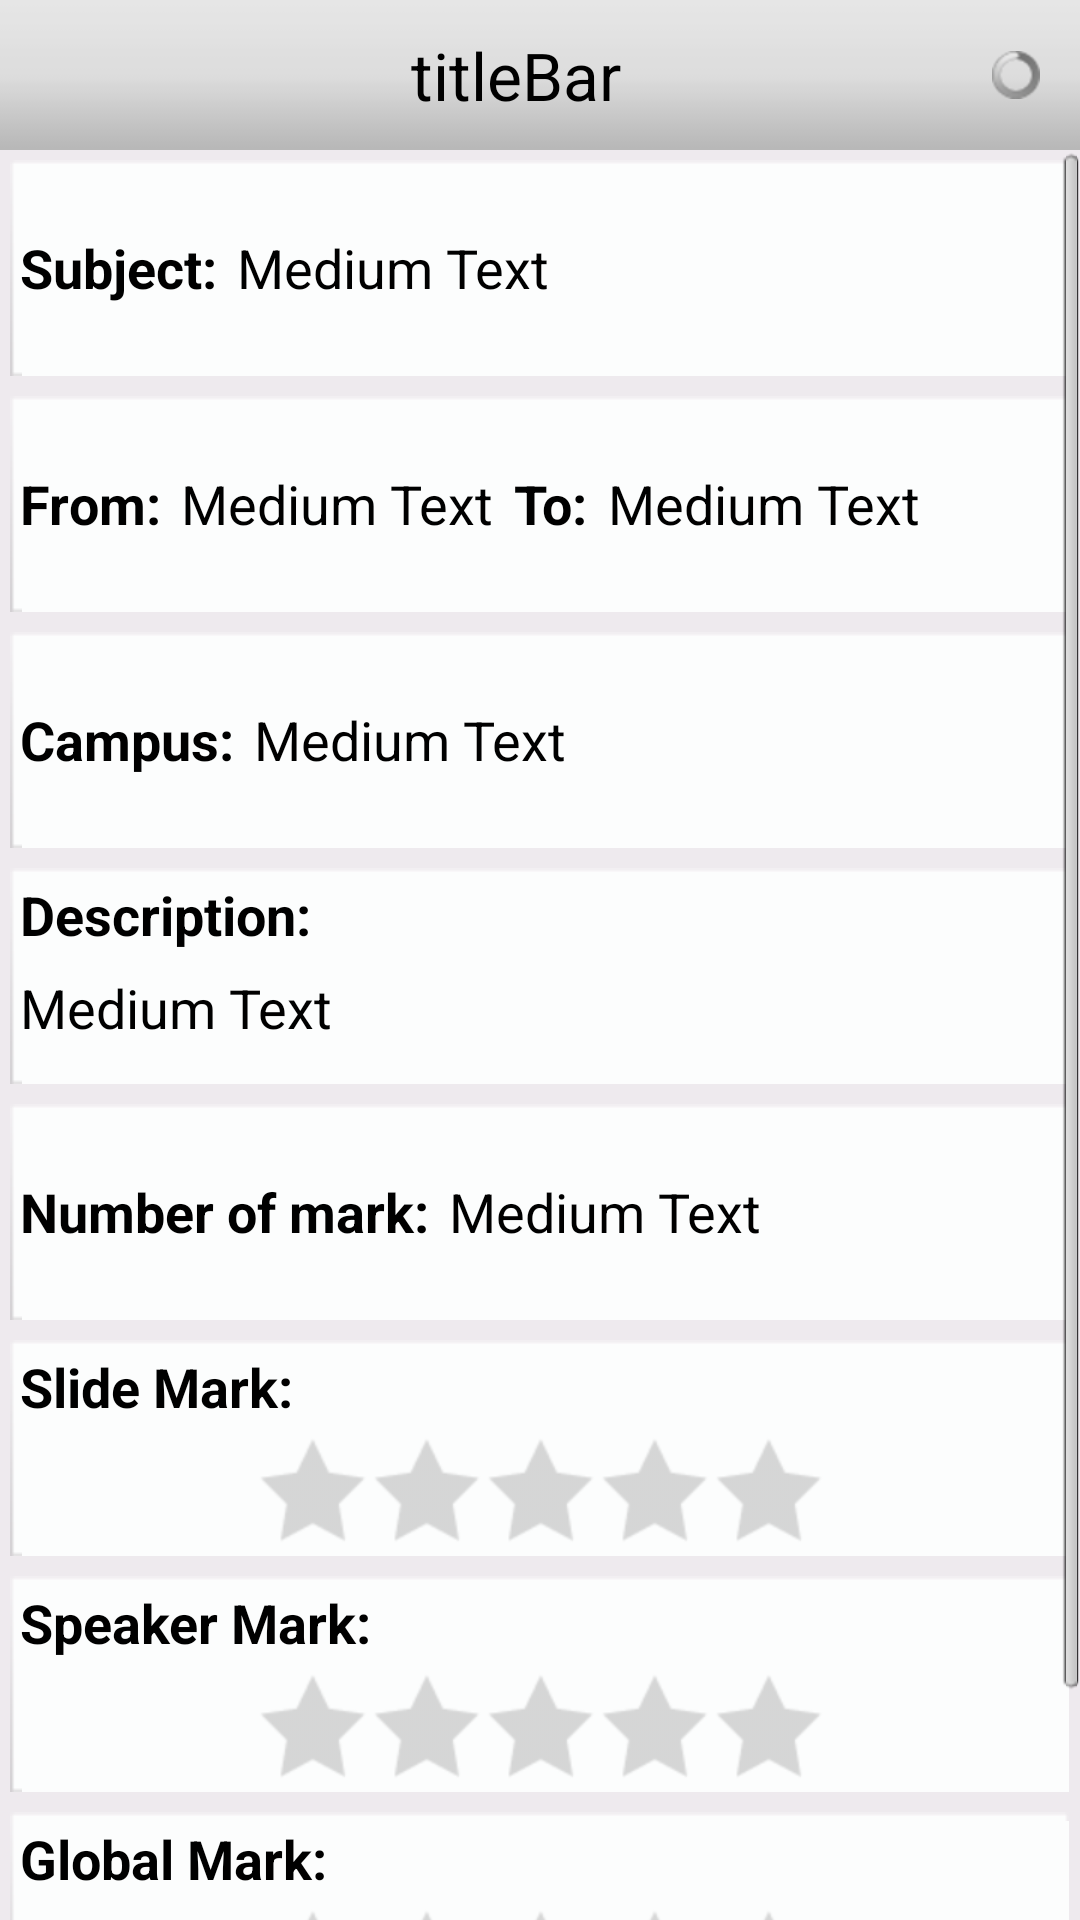

Layout XML and referenced resources for this Android screen:
<!-- AndroidManifest.xml: application theme android:Theme.Light.NoTitleBar -->
<!-- res/layout/intervention_detail_screen.xml -->
<?xml version="1.0" encoding="utf-8"?>
<LinearLayout xmlns:android="http://schemas.android.com/apk/res/android"
    android:layout_width="match_parent"
    android:layout_height="match_parent"
    android:background="#eeeaee"
    android:orientation="vertical"
    android:scrollbars="vertical" >

    <include
        android:layout_width="wrap_content"
        layout="@layout/header" />

    <ScrollView
        android:id="@+id/ScrollView1"
        android:layout_width="match_parent"
        android:layout_height="match_parent"
        android:layout_gravity="center_vertical|center_horizontal"
        android:isScrollContainer="true"
        android:scrollbars="vertical" >

        <LinearLayout
            android:layout_width="match_parent"
            android:layout_height="match_parent"
            android:orientation="vertical"
            android:scrollbars="vertical" >

            <LinearLayout
                style="@style/field_style"
                android:layout_width="match_parent"
                android:layout_height="wrap_content"
                android:orientation="horizontal" >

                <TextView
                    android:id="@+id/textView3"
                    style="@style/detailsscreen_label_field_style"
                    android:layout_width="wrap_content"
                    android:layout_height="wrap_content"
                    android:layout_gravity="center"
                    android:text="@string/field_subject" />

                <TextView
                    android:id="@+id/detail_subject"
                    style="@style/interventionDetailField"
                    android:layout_width="match_parent"
                    android:layout_height="wrap_content"
                    android:layout_gravity="center"
                    android:text="Medium Text"
                    android:textAppearance="?android:attr/textAppearanceMedium" />
            </LinearLayout>

            <LinearLayout
                style="@style/field_style"
                android:layout_width="match_parent"
                android:layout_height="wrap_content"
                android:orientation="horizontal" >

                <TextView
                    android:id="@+id/textView3"
                    style="@style/detailsscreen_label_field_style"
                    android:layout_width="wrap_content"
                    android:layout_height="wrap_content"
                    android:layout_gravity="center"
                    android:text="@string/from" />

                <TextView
                    android:id="@+id/detail_from"
                    style="@style/interventionDetailField"
                    android:layout_width="wrap_content"
                    android:layout_height="wrap_content"
                    android:layout_gravity="center"
                    android:text="Medium Text"
                    android:textAppearance="?android:attr/textAppearanceMedium" />

                <TextView
                    android:id="@+id/textView3"
                    style="@style/detailsscreen_label_field_style"
                    android:layout_width="wrap_content"
                    android:layout_height="wrap_content"
                    android:layout_gravity="center"
                    android:text="@string/to" />

                <TextView
                    android:id="@+id/detail_to"
                    style="@style/interventionDetailField"
                    android:layout_width="wrap_content"
                    android:layout_height="wrap_content"
                    android:layout_gravity="center"
                    android:text="Medium Text"
                    android:textAppearance="?android:attr/textAppearanceMedium" />
            </LinearLayout>

            <LinearLayout
                style="@style/field_style"
                android:layout_width="match_parent"
                android:layout_height="wrap_content"
                android:orientation="horizontal" >

                <TextView
                    android:id="@+id/textView1"
                    style="@style/detailsscreen_label_field_style"
                    android:layout_width="wrap_content"
                    android:layout_height="wrap_content"
                    android:layout_gravity="center"
                    android:text="@string/field_campus" />

                <TextView
                    android:id="@+id/detail_campus"
                    style="@style/interventionDetailField"
                    android:layout_width="wrap_content"
                    android:layout_height="wrap_content"
                    android:layout_gravity="center"
                    android:text="Medium Text"
                    android:textAppearance="?android:attr/textAppearanceMedium" />
            </LinearLayout>

            <LinearLayout
                style="@style/field_style"
                android:layout_width="match_parent"
                android:layout_height="wrap_content"
                android:orientation="vertical" >

                <TextView
                    android:id="@+id/textView1"
                    style="@style/detailsscreen_label_field_style"
                    android:layout_width="match_parent"
                    android:layout_height="wrap_content"
                    android:text="@string/field_description" />

                <TextView
                    android:id="@+id/detail_description"
                    style="@style/interventionDetailField"
                    android:layout_width="match_parent"
                    android:layout_height="wrap_content"
                    android:text="Medium Text"
                    android:textAppearance="?android:attr/textAppearanceMedium" />
            </LinearLayout>

            <LinearLayout
                style="@style/field_style"
                android:layout_width="match_parent"
                android:layout_height="wrap_content"
                android:orientation="horizontal" >

                <TextView
                    android:id="@+id/textView3"
                    style="@style/detailsscreen_label_field_style"
                    android:layout_width="wrap_content"
                    android:layout_height="wrap_content"
                    android:layout_gravity="center"
                    android:text="@string/field_nb_mark" />

                <TextView
                    android:id="@+id/countMark"
                    style="@style/interventionDetailField"
                    android:layout_width="match_parent"
                    android:layout_height="wrap_content"
                    android:layout_gravity="center"
                    android:text="Medium Text"
                    android:textAppearance="?android:attr/textAppearanceMedium" />
            </LinearLayout>

            <LinearLayout
                style="@style/field_style"
                android:layout_width="match_parent"
                android:layout_height="wrap_content" >

                <TextView
                    android:id="@+id/textView3"
                    style="@style/detailsscreen_label_field_style"
                    android:layout_width="wrap_content"
                    android:layout_height="wrap_content"
                    android:text="@string/slide_mark" />

                <RatingBar
                    android:id="@+id/slideMark"
                    style="?android:attr/ratingBarStyleIndicator"
                    android:layout_width="wrap_content"
                    android:layout_height="wrap_content"
                    android:layout_gravity="center"
                    android:isIndicator="true"
                    android:numStars="5"
                    android:stepSize="1" />
            </LinearLayout>

            <LinearLayout
                style="@style/field_style"
                android:layout_width="match_parent"
                android:layout_height="wrap_content" >

                <TextView
                    android:id="@+id/textView3"
                    style="@style/detailsscreen_label_field_style"
                    android:layout_width="wrap_content"
                    android:layout_height="wrap_content"
                    android:text="@string/speaker_mark" />

                <RatingBar
                    android:id="@+id/speakerMark"
                    style="?android:attr/ratingBarStyleIndicator"
                    android:layout_width="wrap_content"
                    android:layout_height="wrap_content"
                    android:layout_gravity="center_vertical|center_horizontal"
                    android:isIndicator="true"
                    android:numStars="5"
                    android:stepSize="1" />
            </LinearLayout>

            <LinearLayout
                style="@style/field_style"
                android:layout_width="match_parent"
                android:layout_height="wrap_content" >

                <TextView
                    android:id="@+id/textView3"
                    style="@style/detailsscreen_label_field_style"
                    android:layout_width="wrap_content"
                    android:layout_height="wrap_content"
                    android:text="@string/global_mark" />

                <RatingBar
                    android:id="@+id/globalMark"
                    style="?android:attr/ratingBarStyleIndicator"
                    android:layout_width="wrap_content"
                    android:layout_height="wrap_content"
                    android:layout_gravity="center_vertical|center_horizontal"
                    android:isIndicator="true"
                    android:numStars="5"
                    android:stepSize="1" />
            </LinearLayout>

            <LinearLayout
                android:layout_width="match_parent"
                android:layout_height="wrap_content" >

                <Button
                    android:id="@+id/button_evaluate"
                    android:layout_width="match_parent"
                    android:layout_height="wrap_content"
                    android:gravity="center"
                    android:padding="6px"
                    android:text="@string/evaluate_button"
                    android:textColor="#0C8A2A"
                    android:textSize="11pt" />
            </LinearLayout>
        </LinearLayout>
    </ScrollView>
</LinearLayout>
<!-- res/layout/header.xml (included above) -->
<?xml version="1.0" encoding="utf-8"?>
<LinearLayout xmlns:android="http://schemas.android.com/apk/res/android"
    style="@style/action_bar"
    android:layout_width="match_parent"
    android:layout_height="wrap_content" android:minWidth="50px" android:minHeight="50px">

    <ImageButton
        android:id="@+id/leftBarButton"
        android:layout_width="wrap_content"
        android:layout_height="match_parent"        
        android:src="@drawable/home" style="@style/actionbar_button"/>

    <TextView
        android:id="@+id/titleBar"
        android:layout_width="wrap_content"
        android:layout_height="match_parent"
        android:layout_gravity="center_vertical|center_horizontal"
        android:layout_weight="2"
        android:gravity="center_vertical|center_horizontal"
        android:text="titleBar"
        android:textAppearance="?android:attr/textAppearanceLarge"
        android:textColor="#000"
        android:textStyle="normal" />

    <ProgressBar
        android:id="@+id/progressIndicator"
        style="?android:attr/progressBarStyleSmall"
        android:layout_width="wrap_content"
        android:layout_height="wrap_content" android:layout_gravity="center_vertical|center_horizontal"/>

    <ImageButton
        android:id="@+id/rightBarButton"
        style="@style/actionbar_button"
        android:layout_width="wrap_content"
        android:layout_height="match_parent"
        android:src="@drawable/refresh" />

</LinearLayout>
<!-- resources referenced by this layout -->
<resources>
  <string name="evaluate_button">Evaluate</string>
  <string name="field_campus">Campus:</string>
  <string name="field_description">Description:</string>
  <string name="field_nb_mark">Number of mark:</string>
  <string name="field_subject">Subject:</string>
  <string name="from">From:</string>
  <string name="global_mark">Global Mark:</string>
  <string name="slide_mark">Slide Mark:</string>
  <string name="speaker_mark">Speaker Mark:</string>
  <string name="to">To:</string>
  <style name="action_bar">
          <item name="android:background">@drawable/bg_header</item>
          <item name="android:orientation">horizontal</item>
          <item name="android:tileMode">repeat</item>        
      </style>
  <style name="actionbar_button" parent="android:Widget.ImageButton">
          <item name="android:background">@drawable/action_bar_button</item>
          <item name="android:padding">20px</item>        
      </style>
  <style name="detailsscreen_label_field_style" parent="@style/interventionDetailField">
          <item name="android:textStyle">bold</item>
      </style>
  <style name="field_style">
          <item name="android:background">@drawable/field_background</item>
          <item name="android:layout_margin">10px</item>
          <item name="android:orientation">vertical</item>
      </style>
  <style name="interventionDetailField" parent="android:Widget.TextView">
          <item name="android:textAppearance">?android:attr/textAppearanceMedium</item>
          <item name="android:padding">10px</item>
      </style>
  <!-- drawable bg_header: png bitmap (drawable-mdpi, 166 bytes) -->
  <!-- drawable action_bar_button (drawable) -->
  <?xml version="1.0" encoding="utf-8"?>
  <selector xmlns:android="http://schemas.android.com/apk/res/android">
      <item android:drawable="@drawable/btn_bg_pressed"
          android:state_focused="true"
          android:state_pressed="true" />
      <item android:drawable="@drawable/btn_bg_pressed"
          android:state_focused="false"
          android:state_pressed="true" />    
      <item android:drawable="@android:color/transparent"
          android:state_focused="false"
          android:state_pressed="false" />
  </selector>
  <!-- drawable btn_bg_pressed: png bitmap (drawable-mdpi, 3096 bytes) -->
</resources>
